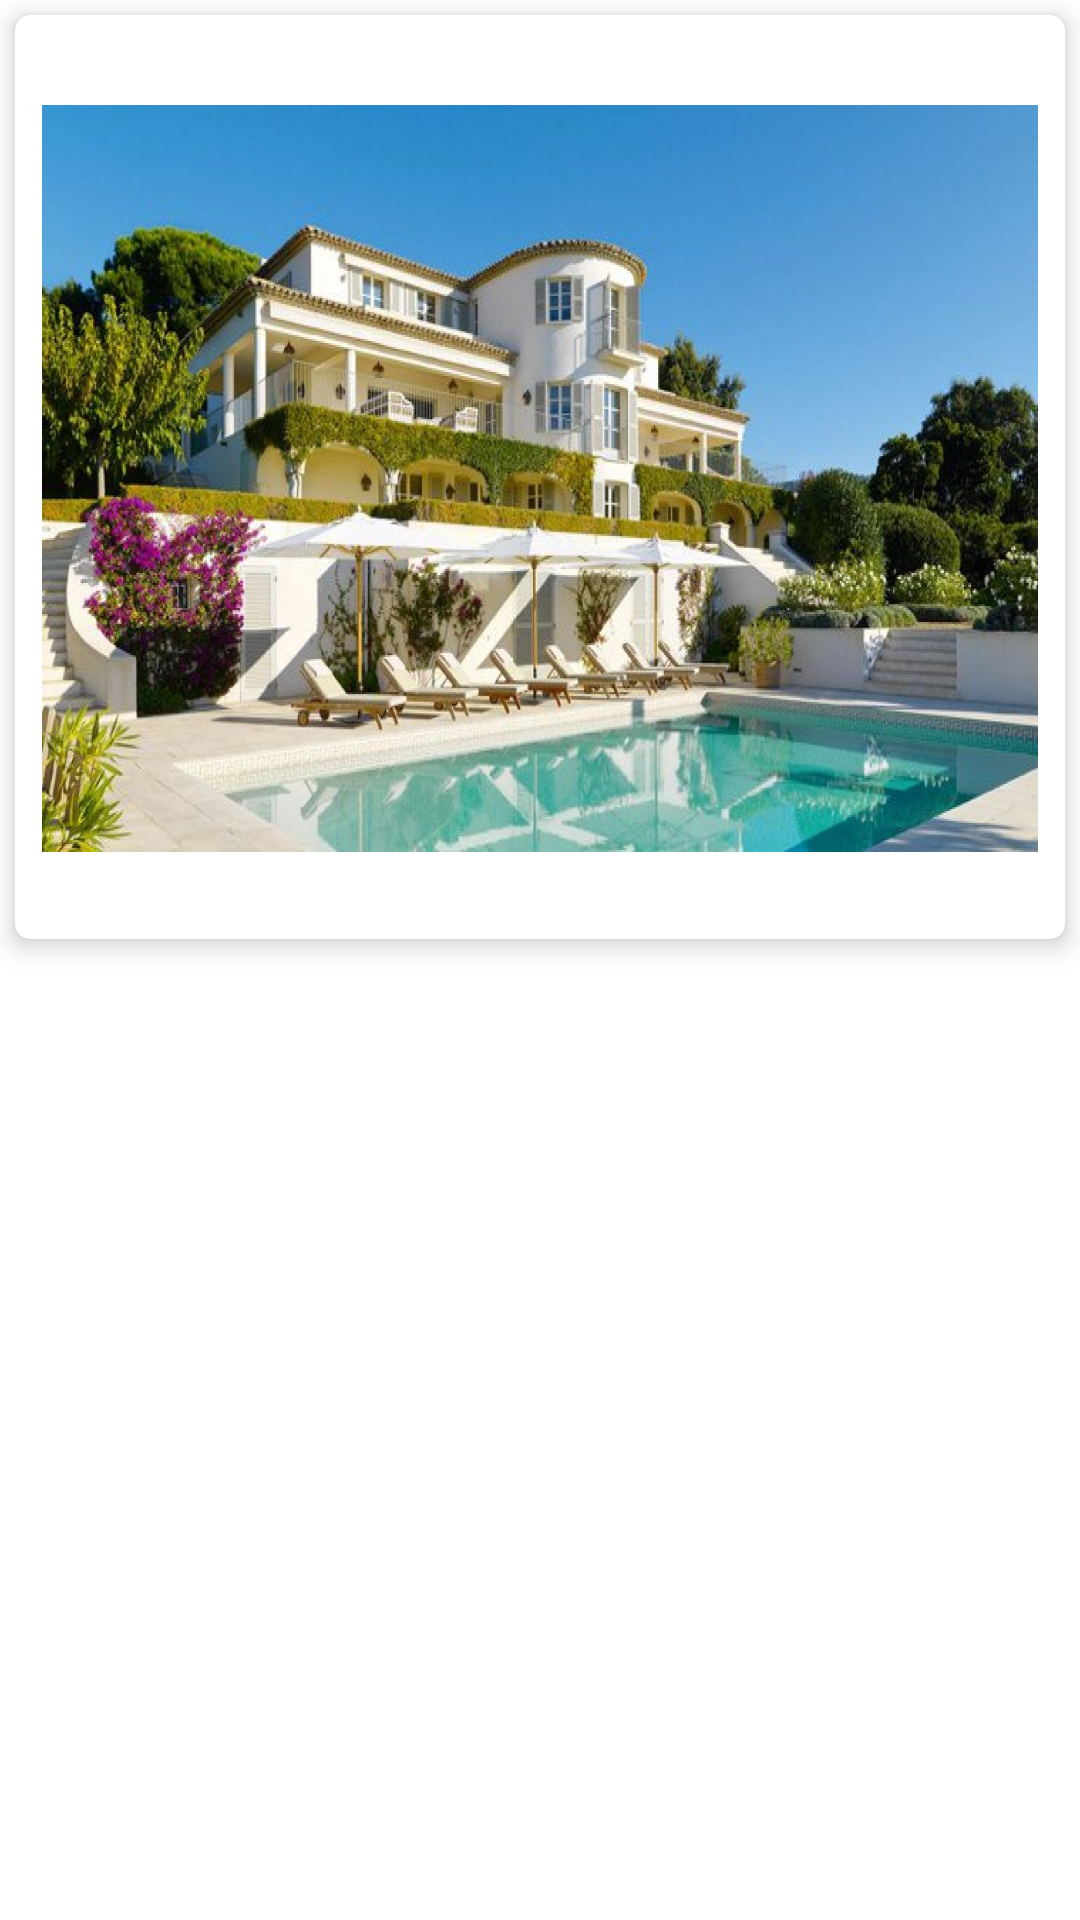

Write the Android layout XML for this screen, with the resource values it uses.
<!-- AndroidManifest.xml: application theme Theme.GlideTest -->
<!-- res/layout/gridview_item.xml -->
<?xml version="1.0" encoding="utf-8"?>
<androidx.constraintlayout.widget.ConstraintLayout xmlns:android="http://schemas.android.com/apk/res/android"
    xmlns:app="http://schemas.android.com/apk/res-auto"
    android:layout_width="match_parent"
    android:layout_height="match_parent">

    <androidx.cardview.widget.CardView
        android:layout_width="match_parent"
        android:layout_height="308dp"
        android:layout_margin="5dp"
        app:cardCornerRadius="5dp"
        app:cardElevation="5dp"
        app:layout_constraintEnd_toEndOf="parent"
        app:layout_constraintStart_toStartOf="parent"
        app:layout_constraintTop_toTopOf="parent">


        <ImageView
            android:id="@+id/imageViewSource"
            android:layout_width="match_parent"
            android:layout_height="299dp"
            android:layout_margin="5dp"
            android:contentDescription="@string/picture"
            android:padding="4dp"
            android:src="@drawable/beautiful_willa" />

    </androidx.cardview.widget.CardView>

</androidx.constraintlayout.widget.ConstraintLayout>
<!-- resources referenced by this layout -->
<resources>
  <!-- drawable beautiful_willa: jpg bitmap (drawable, 373981 bytes) -->
  <string name="picture">picture</string>
  <style name="Theme.GlideTest" parent="Theme.MaterialComponents.DayNight.DarkActionBar">
          
          <item name="colorPrimary">@color/purple_500</item>
          <item name="colorPrimaryVariant">@color/purple_700</item>
          <item name="colorOnPrimary">@color/white</item>
          
          <item name="colorSecondary">@color/teal_200</item>
          <item name="colorSecondaryVariant">@color/teal_700</item>
          <item name="colorOnSecondary">@color/black</item>
          
          <item name="android:statusBarColor">?attr/colorPrimaryVariant</item>
          
      </style>
  <color name="purple_500">#FF6200EE</color>
  <color name="purple_700">#FF3700B3</color>
  <color name="white">#FFFFFFFF</color>
  <color name="teal_200">#FF03DAC5</color>
  <color name="teal_700">#FF018786</color>
  <color name="black">#FF000000</color>
</resources>
